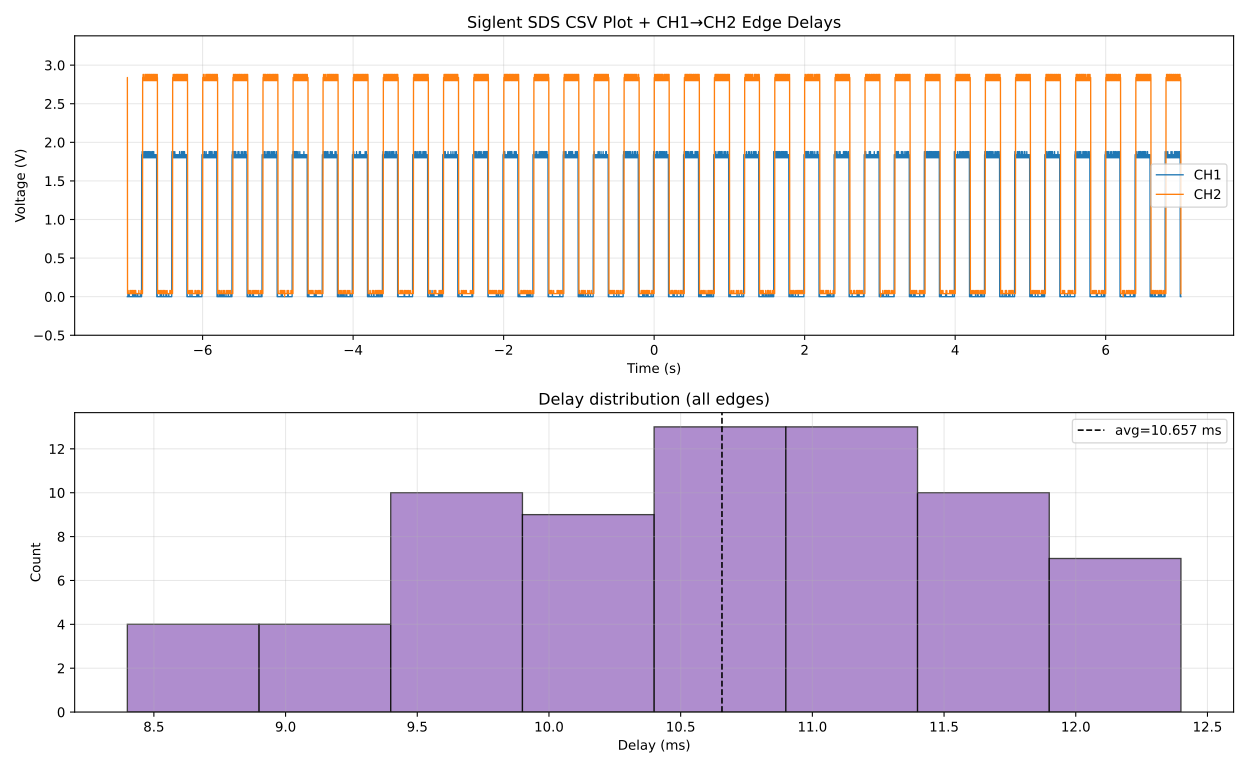

The file beside this chart, header and first rows:
Record Length, Analog:70000, 
Sample Interval, Analog:2.000000E-04, 
Vertical Units, CH1:V, CH2:V, , 
Vertical Scale, CH1:+1.000000E+00, CH2:+1.000000E+00, , 
Vertical Offset, CH1:+0.000000E+00, CH2:+0.000000E+00, , 
Horizontal Units, us, 
Horizontal Scale, +1.000000E+06, 
Model Number, SDS1104X-E, 
Serial Number, SDSMMFCQ6R6882, 
Software Version, 8.3.6.1.37R8, 
Source, CH1, CH2
Second, Value, Value
-7.000000E+00, +0.000000E+00, +2.800000E+00
-6.999800E+00, +0.000000E+00, +2.840000E+00
-6.999600E+00, +0.000000E+00, +2.840000E+00
-6.999400E+00, +0.000000E+00, +4.000000E-02
-6.999200E+00, +0.000000E+00, +4.000000E-02
-6.999000E+00, +0.000000E+00, +4.000000E-02
-6.998800E+00, +0.000000E+00, +4.000000E-02
-6.998600E+00, +0.000000E+00, +4.000000E-02
-6.998400E+00, +0.000000E+00, +4.000000E-02
-6.998200E+00, +0.000000E+00, +4.000000E-02
-6.998000E+00, +0.000000E+00, +4.000000E-02
-6.997800E+00, +0.000000E+00, +4.000000E-02
-6.997600E+00, +0.000000E+00, +4.000000E-02
-6.997400E+00, +0.000000E+00, +4.000000E-02
-6.997200E+00, +0.000000E+00, +4.000000E-02
-6.997000E+00, +0.000000E+00, +4.000000E-02
-6.996800E+00, +0.000000E+00, +4.000000E-02
-6.996600E+00, +0.000000E+00, +4.000000E-02
-6.996400E+00, +0.000000E+00, +4.000000E-02
-6.996200E+00, +0.000000E+00, +4.000000E-02
-6.996000E+00, +0.000000E+00, +4.000000E-02
-6.995800E+00, +0.000000E+00, +4.000000E-02
-6.995600E+00, +0.000000E+00, +4.000000E-02
-6.995400E+00, +0.000000E+00, +4.000000E-02
-6.995200E+00, +0.000000E+00, +4.000000E-02
-6.995000E+00, +0.000000E+00, +4.000000E-02
-6.994800E+00, +0.000000E+00, +4.000000E-02
-6.994600E+00, +0.000000E+00, +4.000000E-02
-6.994400E+00, +0.000000E+00, +4.000000E-02
-6.994200E+00, +0.000000E+00, +4.000000E-02
-6.994000E+00, +0.000000E+00, +4.000000E-02
-6.993800E+00, +0.000000E+00, +4.000000E-02
-6.993600E+00, +0.000000E+00, +4.000000E-02
-6.993400E+00, +0.000000E+00, +4.000000E-02
-6.993200E+00, +0.000000E+00, +4.000000E-02
-6.993000E+00, +0.000000E+00, +4.000000E-02
-6.992800E+00, +0.000000E+00, +4.000000E-02
-6.992600E+00, +4.000000E-02, +4.000000E-02
-6.992400E+00, +0.000000E+00, +4.000000E-02
-6.992200E+00, +0.000000E+00, +4.000000E-02
-6.992000E+00, +0.000000E+00, +4.000000E-02
-6.991800E+00, +0.000000E+00, +4.000000E-02
-6.991600E+00, +0.000000E+00, +4.000000E-02
-6.991400E+00, +0.000000E+00, +4.000000E-02
-6.991200E+00, +0.000000E+00, +4.000000E-02
-6.991000E+00, +0.000000E+00, +4.000000E-02
-6.990800E+00, +0.000000E+00, +4.000000E-02
-6.990600E+00, +0.000000E+00, +4.000000E-02
-6.990400E+00, +0.000000E+00, +4.000000E-02
... 69,951 more rows
